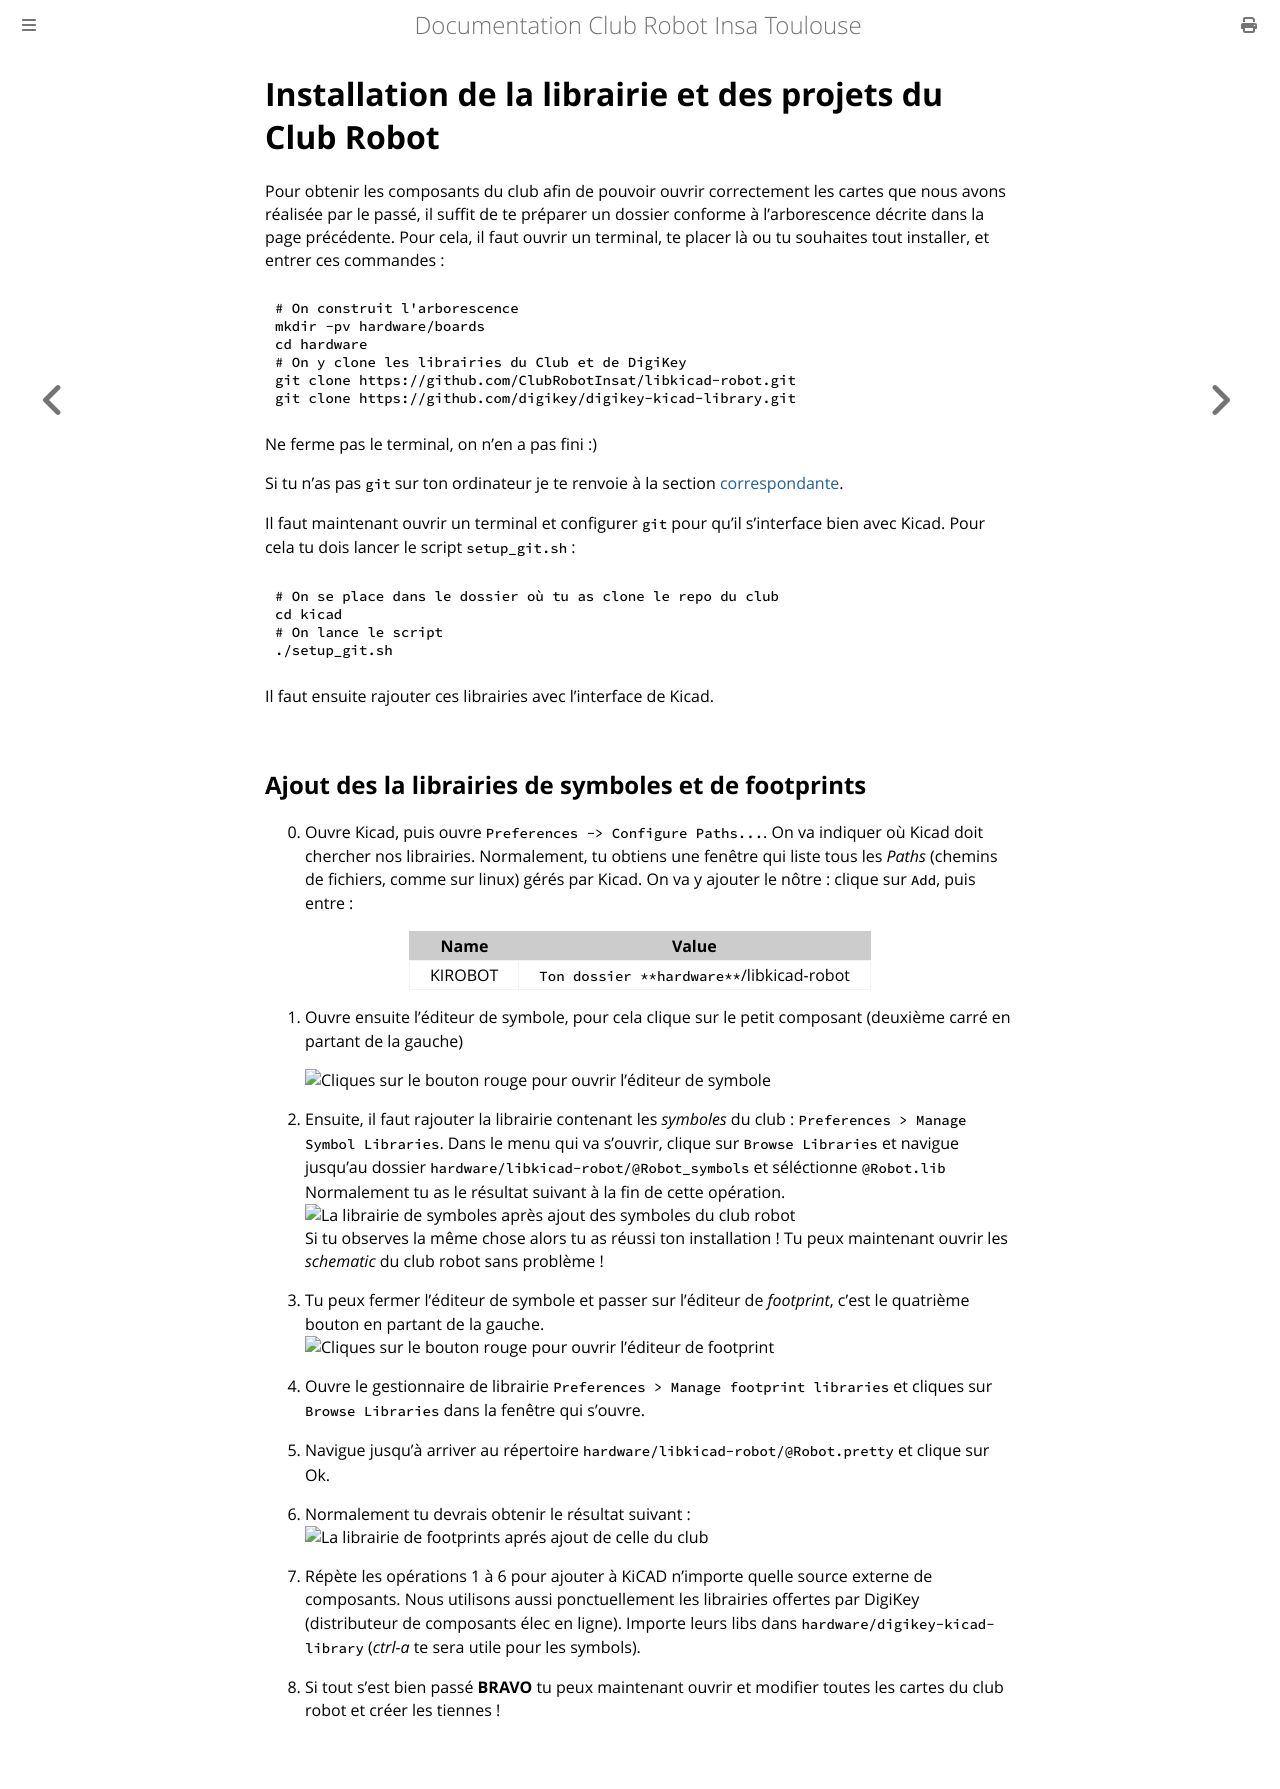

repository: ClubRobotInsat/doc · page: pre_2021/elec_mat/mise_en_place/install_git.html · generator: mdbook

# Installation de la librairie et des projets du Club Robot

Pour obtenir les composants du club afin de pouvoir ouvrir correctement les cartes que nous avons réalisée par le passé, il suffit de te préparer un dossier conforme à l'arborescence décrite dans la page précédente. Pour cela, il faut ouvrir un terminal, te placer là ou tu souhaites tout installer, et entrer ces commandes : 

```bash
# On construit l'arborescence
mkdir -pv hardware/boards
cd hardware
# On y clone les librairies du Club et de DigiKey
git clone https://github.com/ClubRobotInsat/libkicad-robot.git
git clone https://github.com/digikey/digikey-kicad-library.git
```
Ne ferme pas le terminal, on n'en a pas fini :)

Si tu n'as pas `git` sur ton ordinateur je te renvoie à la section [correspondante](git.html).

Il faut maintenant ouvrir un terminal et configurer `git` pour qu'il s'interface bien avec Kicad. Pour cela tu dois lancer le script `setup_git.sh` :

```bash
# On se place dans le dossier où tu as clone le repo du club
cd kicad
# On lance le script
./setup_git.sh
```

Il faut ensuite rajouter ces librairies avec l'interface de Kicad.

## Ajout des la librairies de symboles et de footprints

0. Ouvre Kicad, puis ouvre `Preferences -> Configure Paths...`. On va indiquer où Kicad doit chercher nos librairies. Normalement, tu obtiens une fenêtre qui liste tous les *Paths* (chemins de fichiers, comme sur linux) gérés par Kicad. On va y ajouter le nôtre : clique sur `Add`, puis entre :

|Name      | Value |
|----------|-------|
|KIROBOT   | `Ton dossier **hardware**`/libkicad-robot |

1. Ouvre ensuite l'éditeur de symbole, pour cela clique sur le petit composant (deuxième carré en partant de la gauche)

	![Cliques sur le bouton rouge pour ouvrir l'éditeur de symbole](assets/kicad/open_symbol_editor.png "")
2. Ensuite, il faut rajouter la librairie contenant les *symboles* du club : `Preferences > Manage Symbol Libraries`.
	Dans le menu qui va s'ouvrir, clique sur `Browse Libraries` et navigue jusqu'au dossier `hardware/libkicad-robot/@Robot_symbols` et séléctionne `@Robot.lib`
	Normalement tu as le résultat suivant à la fin de cette opération.
	![La librairie de symboles après ajout des symboles du club robot](assets/kicad/symbol_added.png "")
	Si tu observes la même chose alors tu as réussi ton installation ! Tu peux maintenant ouvrir les *schematic* du club robot sans problème !
3. Tu peux fermer l'éditeur de symbole et passer sur l'éditeur de *footprint*, c'est le quatrième bouton en partant de la gauche.
	![Cliques sur le bouton rouge pour ouvrir l'éditeur de footprint](assets/kicad/open_footprint_editor.png)
4. Ouvre le gestionnaire de librairie `Preferences > Manage footprint libraries` et cliques sur `Browse Libraries` dans la fenêtre qui s'ouvre.
5. Navigue jusqu'à arriver au répertoire `hardware/libkicad-robot/@Robot.pretty` et clique sur Ok.
6. Normalement tu devrais obtenir le résultat suivant :
	![La librairie de footprints aprés ajout de celle du club](assets/kicad/footprint_added.png "")
7. Répète les opérations 1 à 6 pour ajouter à KiCAD n'importe quelle source externe de composants. Nous utilisons aussi ponctuellement les librairies offertes par DigiKey (distributeur de composants élec en ligne). Importe leurs libs dans `hardware/digikey-kicad-library` (*ctrl-a* te sera utile pour les symbols).
8. Si tout s'est bien passé **BRAVO** tu peux maintenant ouvrir et modifier toutes les cartes du club robot et créer les tiennes !
